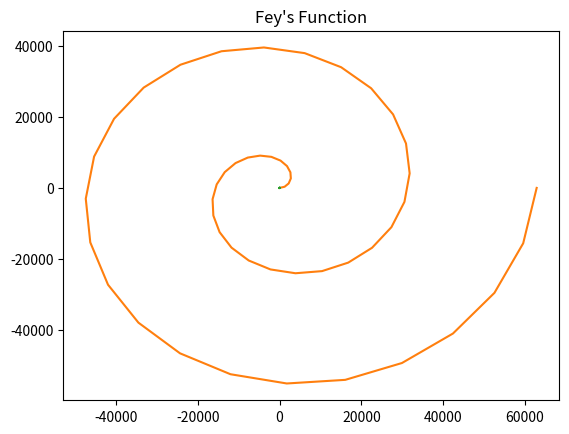
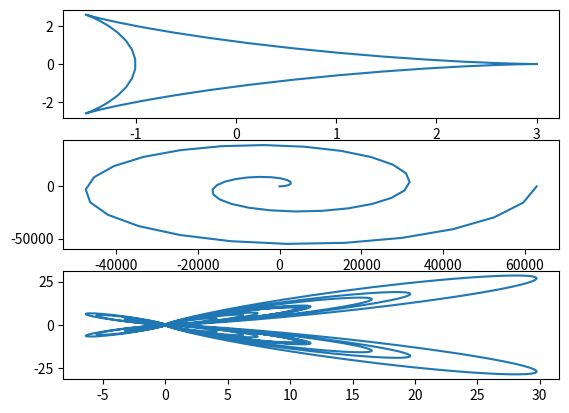

These charts were generated, in order, by the following Python code:
# -*- coding: utf-8 -*-
"""
Created on Wed Feb 23 09:04:44 2022

[redacted]
"""
import numpy as np
import matplotlib.pyplot as plt

#Deltoid Curve

theta_1 = np.linspace(0,2*np.pi)

x_1=2*np.cos(theta_1)+(np.cos(theta_1*2))
y_1=2*np.sin(theta_1)-np.sin(theta_1*2)

plt.plot(x_1,y_1)
_=plt.title('Deltoid Curve')
plt.show()

#Galilean Spiral

theta_2 = np.linspace(0,10000*np.pi,)
r = theta_2*2

x_2 = r*np.cos(theta_2)
y_2 = r*np.sin(theta_2)

plt.plot(x_2,y_2)
_=plt.title ("Galilean Spiral")
plt.show()

#Fey's Function

theta_3 = np.linspace(0,24*np.pi,6000)
r_1 = (np.exp(np.cos(theta_3) - 2*np.cos(theta_3*4) + np.sin(theta_3/12)**5))

x_3 = r_1*np.cos(theta_3)
y_3 = r_1*np.sin(theta_3)

plt.plot(x_3,y_3)
_=plt.title ("Fey's Function")
plt.show()

fig,axs = plt.subplots(3)
axs[0].plot(x_1,y_1)
axs[1].plot(x_2,y_2)
axs[2].plot(x_3,y_3)
plt.show()